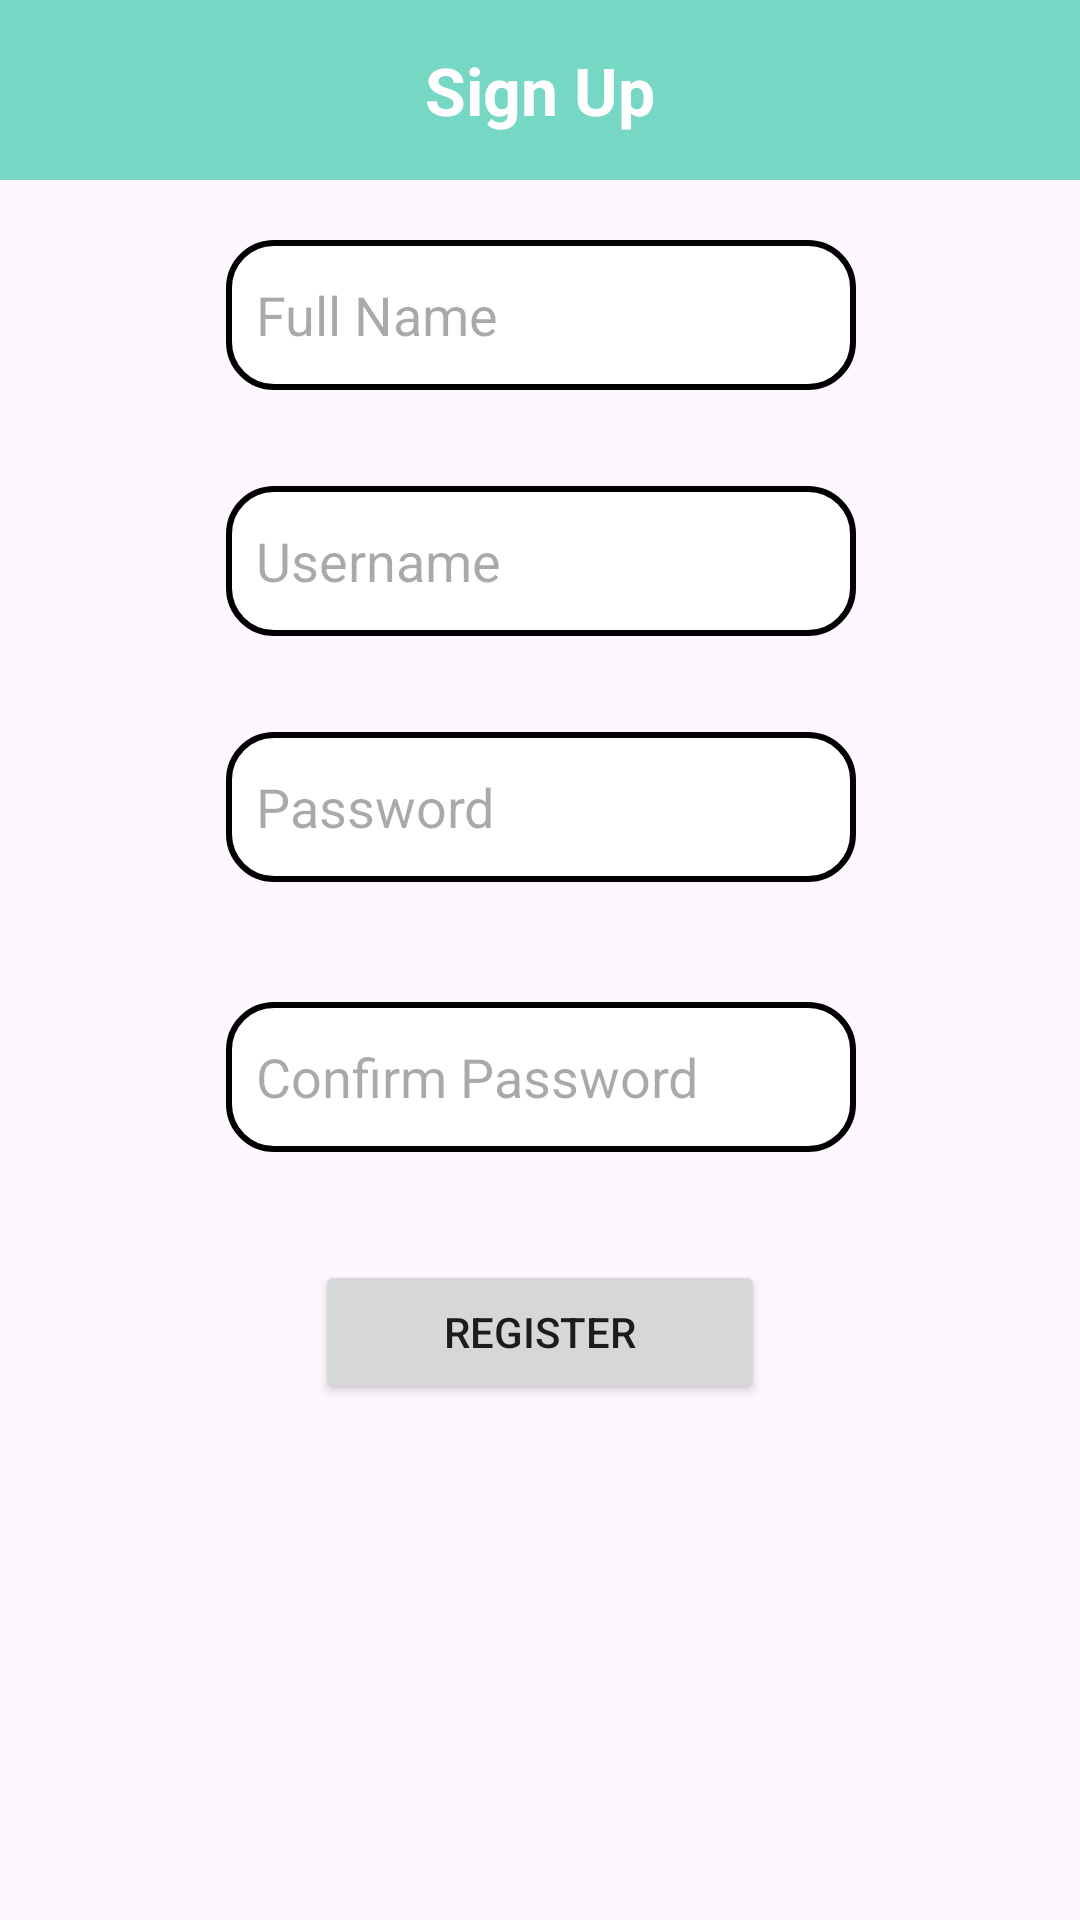

Write the Android layout XML for this screen, with the resource values it uses.
<!-- AndroidManifest.xml: application theme Theme._51CP2 -->
<!-- res/layout/activity_sign_up.xml -->
<?xml version="1.0" encoding="utf-8"?>
<androidx.constraintlayout.widget.ConstraintLayout xmlns:android="http://schemas.android.com/apk/res/android"
    xmlns:app="http://schemas.android.com/apk/res-auto"
    xmlns:tools="http://schemas.android.com/tools"
    android:layout_width="match_parent"
    android:layout_height="match_parent"
    tools:context=".SignUp">

    <TextView
        android:id="@+id/header_title"
        android:layout_width="match_parent"
        android:layout_height="60dp"
        android:background="#76D7C4"
        android:gravity="center"
        android:text="Sign Up"
        android:textAlignment="center"
        android:textColor="@color/white"
        android:textSize="22dp"
        android:textStyle="bold"
        app:layout_constraintBottom_toTopOf="@+id/full_name"
        app:layout_constraintEnd_toEndOf="parent"
        app:layout_constraintHorizontal_bias="0.0"
        app:layout_constraintStart_toStartOf="parent"
        app:layout_constraintTop_toTopOf="parent"
        app:layout_constraintVertical_bias="0.0" />

    <EditText
        android:id="@+id/full_name"
        android:layout_width="wrap_content"
        android:layout_height="50dp"
        android:layout_marginBottom="32dp"
        android:ems="10"
        android:inputType="text"
        android:text=""
        android:hint="Full Name"
        android:background="@drawable/edittext_border"
        app:layout_constraintBottom_toTopOf="@+id/Username"
        app:layout_constraintEnd_toEndOf="parent"
        app:layout_constraintHorizontal_bias="0.502"
        android:paddingLeft="10dp"
        app:layout_constraintStart_toStartOf="parent" />

    <EditText
        android:id="@+id/Username"
        android:layout_width="wrap_content"
        android:layout_height="50dp"
        android:layout_marginBottom="32dp"
        android:ems="10"
        android:inputType="text"
        android:text=""
        android:hint="Username"
        android:background="@drawable/edittext_border"
        android:paddingLeft="10dp"
        app:layout_constraintBottom_toTopOf="@+id/Password"
        app:layout_constraintEnd_toEndOf="parent"
        app:layout_constraintHorizontal_bias="0.502"
        app:layout_constraintStart_toStartOf="parent" />

    <EditText
        android:id="@+id/Password"
        android:layout_width="wrap_content"
        android:layout_height="50dp"
        android:layout_marginBottom="40dp"
        android:ems="10"
        android:inputType="textPassword"
        android:background="@drawable/edittext_border"
        android:hint="Password"
        app:layout_constraintBottom_toTopOf="@+id/Confirm_Pass"
        app:layout_constraintEnd_toEndOf="parent"
        android:paddingLeft="10dp"
        app:layout_constraintHorizontal_bias="0.502"
        app:layout_constraintStart_toStartOf="parent" />

    <EditText
        android:id="@+id/Confirm_Pass"
        android:layout_width="wrap_content"
        android:layout_height="50dp"
        android:layout_marginBottom="36dp"
        android:background="@drawable/edittext_border"
        android:ems="10"
        android:inputType="textPassword"
        android:hint="Confirm Password"
        android:paddingLeft="10dp"
        app:layout_constraintBottom_toTopOf="@+id/registerButton"
        app:layout_constraintEnd_toEndOf="parent"
        app:layout_constraintHorizontal_bias="0.502"
        app:layout_constraintStart_toStartOf="parent" />

    <Button
        android:id="@+id/registerButton"
        android:layout_width="150dp"
        android:layout_height="wrap_content"
        android:layout_marginBottom="172dp"
        android:text="Register"
        app:layout_constraintBottom_toBottomOf="parent"
        app:layout_constraintEnd_toEndOf="parent"
        app:layout_constraintStart_toStartOf="parent" />

</androidx.constraintlayout.widget.ConstraintLayout>
<!-- resources referenced by this layout -->
<resources>
  <!-- drawable edittext_border (drawable) -->
  <?xml version="1.0" encoding="utf-8"?>
  <shape xmlns:android="http://schemas.android.com/apk/res/android"
      android:shape="rectangle">
      <stroke android:width="2dp" android:color="#000000"></stroke>
      <solid android:color="#FFFFFF"></solid>
      <corners android:radius="15dp"/>
  </shape>
  <style name="Theme._51CP2" parent="Base.Theme._51CP2" />
  <style name="Base.Theme._51CP2" parent="Theme.Material3.DayNight.NoActionBar">
          
          
      </style>
  <!-- not gathered from this repository: default colours our renderer supplied (Android Studio template values) -->
  <color name="white">#FFFFFFFF</color>
</resources>
